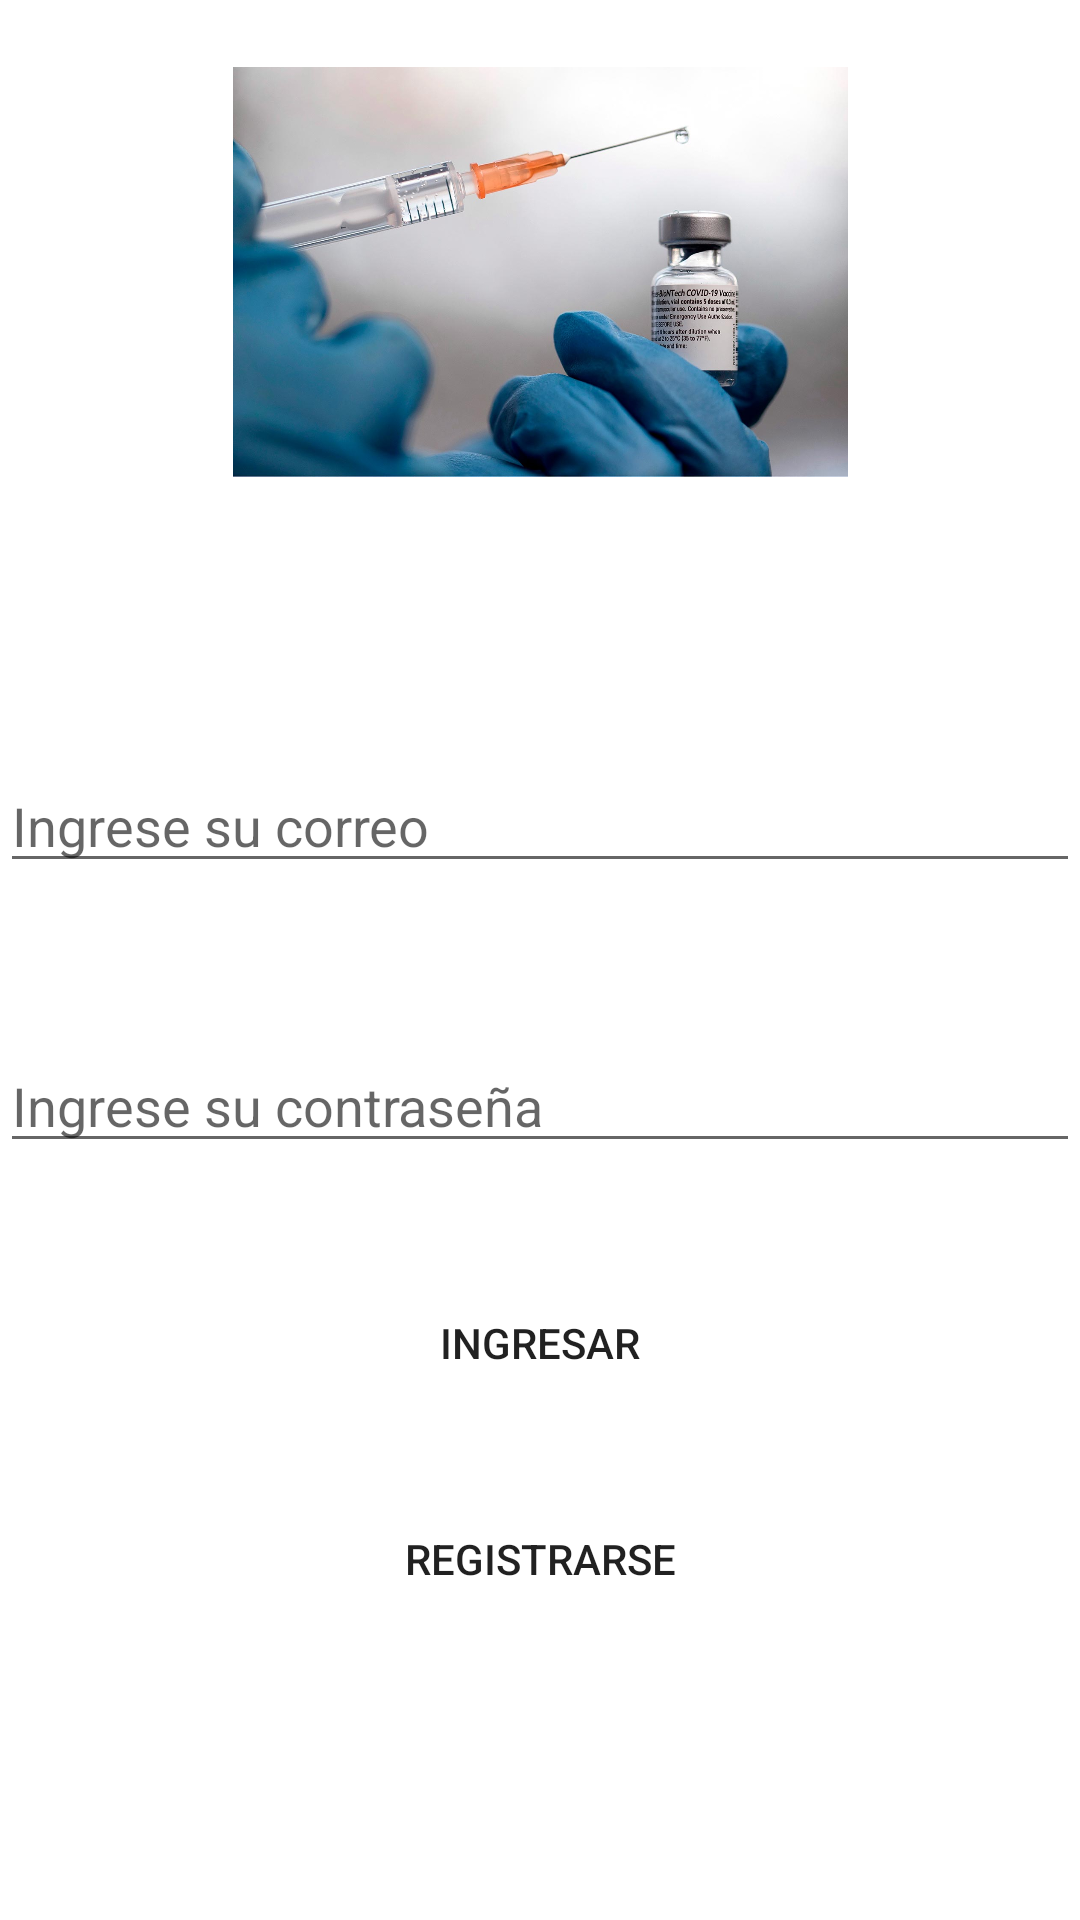

Android layout source for this screen:
<!-- AndroidManifest.xml: application theme Theme.DesarrolloDeAPP -->
<!-- res/layout/activity_login.xml -->
<?xml version="1.0" encoding="utf-8"?>
<androidx.constraintlayout.widget.ConstraintLayout xmlns:android="http://schemas.android.com/apk/res/android"
    xmlns:app="http://schemas.android.com/apk/res-auto"
    xmlns:tools="http://schemas.android.com/tools"
    android:layout_width="match_parent"
    android:layout_height="match_parent"
    tools:context=".activity_login">

    <EditText
        android:id="@+id/editTextTextEmailAddress"
        android:layout_width="match_parent"
        android:layout_height="wrap_content"
        android:layout_marginTop="88dp"
        android:ems="10"
        android:hint="Ingrese su correo"
        app:layout_constraintEnd_toEndOf="parent"
        app:layout_constraintHorizontal_bias="0.0"
        app:layout_constraintStart_toStartOf="parent"
        app:layout_constraintTop_toBottomOf="@+id/imageView3" />

    <EditText
        android:id="@+id/editTextTextPassword"
        android:layout_width="match_parent"
        android:layout_height="wrap_content"
        android:layout_marginTop="52dp"
        android:ems="10"
        android:hint="Ingrese su contraseña"
        app:layout_constraintEnd_toEndOf="parent"
        app:layout_constraintHorizontal_bias="0.0"
        app:layout_constraintStart_toStartOf="parent"
        app:layout_constraintTop_toBottomOf="@+id/editTextTextEmailAddress" />

    <Button
        android:id="@+id/btn_login"
        android:layout_width="match_parent"
        android:layout_height="wrap_content"
        android:layout_marginTop="36dp"
        android:background="@drawable/button_rounded"
        android:text="Ingresar"
        app:layout_constraintEnd_toEndOf="parent"
        app:layout_constraintStart_toStartOf="parent"
        app:layout_constraintTop_toBottomOf="@+id/editTextTextPassword" />

    <Button
        android:id="@+id/btn_register"
        android:layout_width="match_parent"
        android:layout_height="wrap_content"
        android:layout_marginTop="24dp"
        android:background="@drawable/button_rounded"
        android:text="Registrarse"
        app:layout_constraintEnd_toEndOf="parent"
        app:layout_constraintHorizontal_bias="0.498"
        app:layout_constraintStart_toStartOf="parent"
        app:layout_constraintTop_toBottomOf="@+id/btn_login" />

    <ImageView
        android:id="@+id/imageView3"
        android:layout_width="205dp"
        android:layout_height="149dp"
        android:layout_marginTop="16dp"
        android:src="@drawable/vacunacion"
        app:layout_constraintEnd_toEndOf="parent"
        app:layout_constraintStart_toStartOf="parent"
        app:layout_constraintTop_toTopOf="parent" />

</androidx.constraintlayout.widget.ConstraintLayout>
<!-- resources referenced by this layout -->
<resources>
  <!-- drawable vacunacion: jpg bitmap (drawable, 89806 bytes) -->
  <style name="Theme.DesarrolloDeAPP" parent="Theme.MaterialComponents.DayNight.DarkActionBar">
          
          <item name="colorPrimary">@color/purple_500</item>
          <item name="colorPrimaryVariant">@color/purple_700</item>
          <item name="colorOnPrimary">@color/white</item>
          
          <item name="colorSecondary">@color/teal_200</item>
          <item name="colorSecondaryVariant">@color/teal_700</item>
          <item name="colorOnSecondary">@color/black</item>
          
          <item name="android:statusBarColor">?attr/colorPrimaryVariant</item>
          
      </style>
  <!-- not gathered from this repository: default colours our renderer supplied (Android Studio template values) -->
  <color name="purple_500">#FF6200EE</color>
  <color name="purple_700">#FF3700B3</color>
  <color name="teal_200">#FF03DAC5</color>
  <color name="teal_700">#FF018786</color>
  <color name="black">#FF000000</color>
  <color name="white">#FFFFFFFF</color>
</resources>
